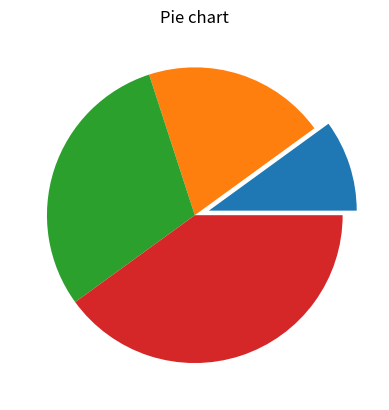

This chart was generated by the following Python code:
import matplotlib.pyplot as plt
x = [1, 2, 3, 4]
e =(0.1, 0, 0, 0)
plt.pie(x, explode = e)
plt.title("Pie chart")
plt.show()